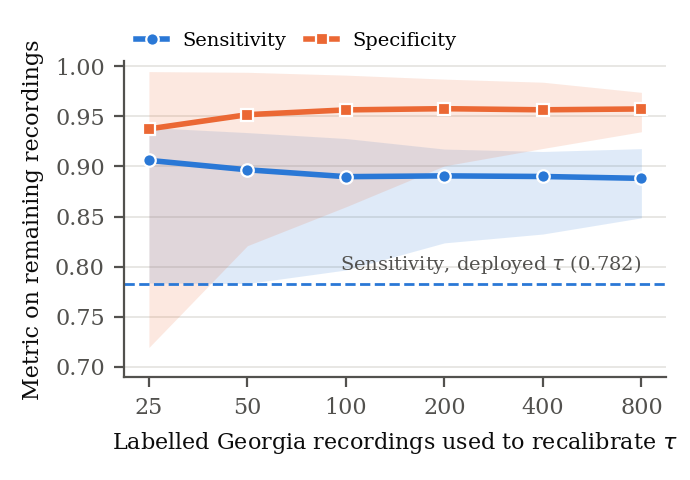

Source data for this figure (header and first rows):
criterion, n_cal, n_cal_afib, tau_median, sens_median, sens_p2_5, sens_p97_5, spec_median, spec_p2_5, spec_p97_5, f1_median, frac_sens_ge_internal
spec_target, 25, 6, 0.4805, 0.8837, 0.5082, 0.9327, 0.9659, 0.8218, 0.9994, 0.8735, 0.0
spec_target, 50, 12, 0.6367, 0.8409, 0.4979, 0.9153, 0.9824, 0.9107, 1.0, 0.8778, 0.0
spec_target, 100, 24, 0.7656, 0.7987, 0.4936, 0.8898, 0.9913, 0.9572, 1.0, 0.8743, 0.0
spec_target, 200, 48, 0.7344, 0.8147, 0.7277, 0.8862, 0.9887, 0.9606, 0.9986, 0.8796, 0.0
spec_target, 400, 96, 0.7148, 0.82, 0.765, 0.8675, 0.9882, 0.9685, 0.9976, 0.8808, 0.0
spec_target, 800, 192, 0.707, 0.8224, 0.7763, 0.8618, 0.9876, 0.9751, 0.9969, 0.883, 0.0
youden, 25, 6, 0.332, 0.9061, 0.7835, 0.9389, 0.9376, 0.7191, 0.9949, 0.8565, 0.001
youden, 50, 12, 0.3945, 0.8967, 0.783, 0.9339, 0.9518, 0.8208, 0.9942, 0.873, 0.0
youden, 100, 24, 0.4199, 0.8898, 0.7966, 0.928, 0.9566, 0.8597, 0.9913, 0.8751, 0.0
youden, 200, 48, 0.4258, 0.8906, 0.8237, 0.9174, 0.9578, 0.9006, 0.9873, 0.8773, 0.0
youden, 400, 96, 0.4258, 0.89, 0.8325, 0.915, 0.9567, 0.918, 0.9842, 0.8766, 0.0
youden, 800, 192, 0.4258, 0.8882, 0.8487, 0.9178, 0.9575, 0.9347, 0.9741, 0.8771, 0.0
